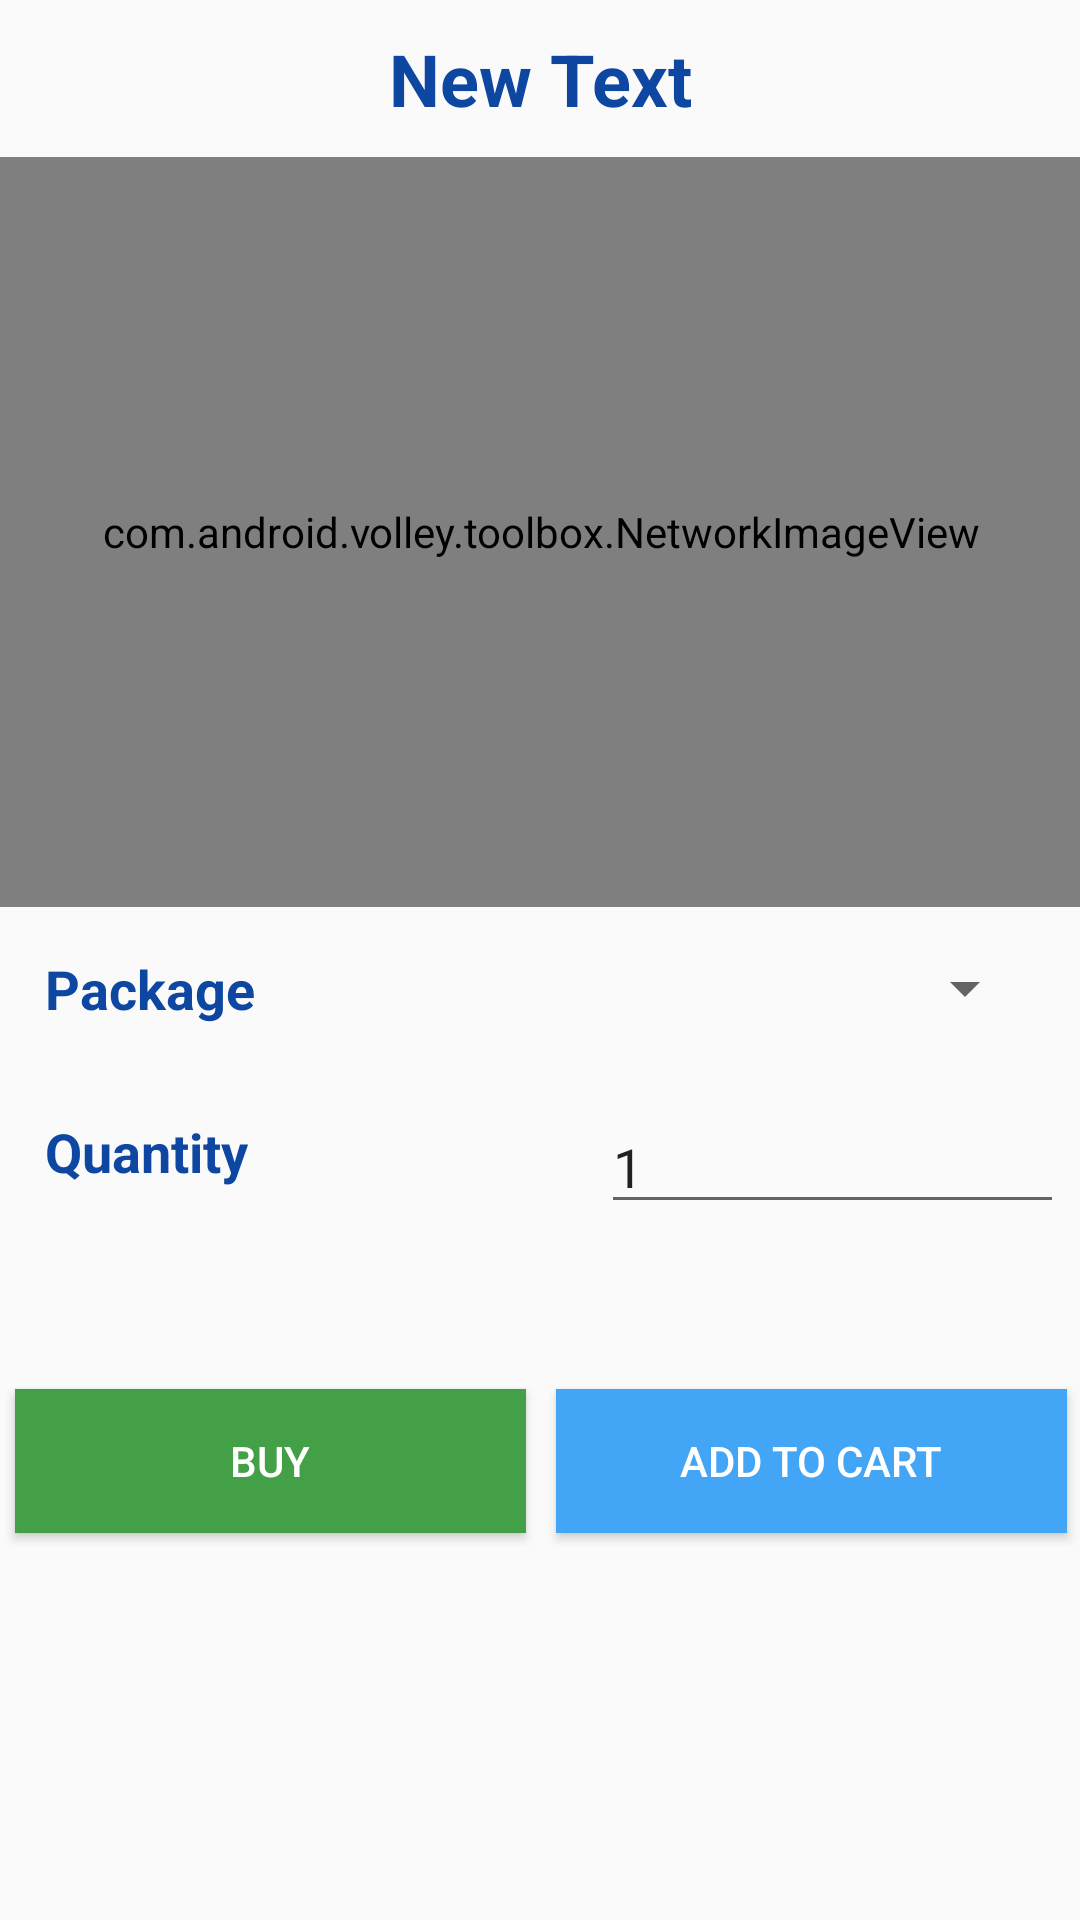

Write the Android layout XML for this screen, with the resource values it uses.
<!-- AndroidManifest.xml: application theme AppTheme -->
<!-- res/layout/content_buy.xml -->
<?xml version="1.0" encoding="utf-8"?>
<ScrollView xmlns:android="http://schemas.android.com/apk/res/android"
    xmlns:app="http://schemas.android.com/apk/res-auto"
    xmlns:tools="http://schemas.android.com/tools"
    android:layout_width="match_parent"
    android:layout_height="match_parent"
    android:paddingBottom="@dimen/activity_vertical_margin"
    android:paddingLeft="@dimen/activity_horizontal_margin"
    android:paddingRight="@dimen/activity_horizontal_margin"
    android:paddingTop="@dimen/activity_vertical_margin"
    app:layout_behavior="@string/appbar_scrolling_view_behavior"
    tools:context="com.greenexagro.greenex.Buy"
    tools:showIn="@layout/activity_buy">

    <LinearLayout
        android:layout_width="match_parent"
        android:layout_height="match_parent"
        android:orientation="vertical">


        <TextView
            android:id="@+id/tvBuy_Name"
            style="@style/TexLoginName"
            android:layout_width="wrap_content"
            android:layout_height="wrap_content"
            android:layout_gravity="center_horizontal"
            android:layout_marginBottom="10dp"
            android:layout_marginLeft="5dp"
            android:layout_marginRight="5dp"
            android:layout_marginTop="10dp"
            android:text="New Text"
            android:textSize="24sp" />

        <com.android.volley.toolbox.NetworkImageView
            android:id="@+id/img_Buy"
            android:layout_width="match_parent"
            android:layout_height="250dp"
            android:padding="15dp"
            android:scaleType="fitXY" />

        <LinearLayout
            android:layout_width="match_parent"
            android:layout_height="match_parent"
            android:layout_gravity="center_vertical"
            android:layout_margin="10dp"
            android:gravity="center_vertical"
            android:orientation="horizontal"
            android:weightSum="10">

            <TextView

                style="@style/TexLoginName"
                android:layout_width="match_parent"
                android:layout_height="wrap_content"
                android:layout_gravity="center_vertical"
                android:layout_margin="5dp"
                android:layout_weight="5"
                android:gravity="center_vertical"
                android:text="Package" />

            <Spinner
                android:id="@+id/spBuy_Package"
                android:layout_width="match_parent"
                android:layout_height="wrap_content"
                android:layout_gravity="center_vertical"
                android:layout_margin="5dp"
                android:layout_weight="5"
                android:gravity="center_vertical" />

        </LinearLayout>


        <LinearLayout
            android:layout_width="match_parent"
            android:layout_height="match_parent"
            android:layout_margin="10dp"
            android:orientation="horizontal"
            android:weightSum="10">

            <TextView
                style="@style/TexLoginName"
                android:layout_width="match_parent"
                android:layout_height="wrap_content"
                android:layout_margin="5dp"
                android:layout_weight="5"
                android:text="Quantity" />

            <EditText
                android:id="@+id/etBuyQuantity"
                style="@style/Margin"
                android:layout_width="match_parent"
                android:layout_height="wrap_content"
                android:layout_gravity="center_horizontal"
                android:ems="10"
                android:hint="@string/quantity"
                android:inputType="number"
                android:text="1" />

        </LinearLayout>


        <LinearLayout
            android:layout_width="match_parent"
            android:layout_height="match_parent"
            android:orientation="horizontal"
            android:weightSum="10">

            <Button
                android:id="@+id/btnBuy_Buy"
                style="@style/ButtonGreen"
                android:layout_width="match_parent"
                android:layout_height="wrap_content"
                android:layout_margin="5dp"
                android:layout_weight="5"
                android:text="@string/buy" />

            <Button
                android:id="@+id/btnBuy_Add"
                style="@style/ButtonSkyblue"
                android:layout_width="match_parent"
                android:layout_height="wrap_content"
                android:layout_margin="5dp"
                android:layout_weight="5"
                android:text="@string/addToCart" />
        </LinearLayout>


    </LinearLayout>


</ScrollView>
<!-- res/layout/activity_buy.xml (included above) -->
<?xml version="1.0" encoding="utf-8"?>
<android.support.design.widget.CoordinatorLayout xmlns:android="http://schemas.android.com/apk/res/android"
    xmlns:app="http://schemas.android.com/apk/res-auto"
    xmlns:tools="http://schemas.android.com/tools"
    android:layout_width="match_parent"
    android:layout_height="match_parent"
    android:fitsSystemWindows="true"
    tools:context="com.greenexagro.greenex.Buy">

    <android.support.design.widget.AppBarLayout
        android:layout_width="match_parent"
        android:layout_height="wrap_content"
        android:theme="@style/AppTheme.AppBarOverlay">

        <android.support.v7.widget.Toolbar
            android:id="@+id/toolbar"
            android:layout_width="match_parent"
            android:layout_height="?attr/actionBarSize"
            android:background="?attr/colorPrimary"
            app:popupTheme="@style/AppTheme.PopupOverlay" />

    </android.support.design.widget.AppBarLayout>

    <include layout="@layout/content_buy" />

</android.support.design.widget.CoordinatorLayout>
<!-- resources referenced by this layout -->
<resources>
  <string name="addToCart">Add To Cart</string>
  <string name="buy">Buy</string>
  <string name="quantity">Quantity</string>
  <style name="AppTheme.AppBarOverlay" parent="ThemeOverlay.AppCompat.Dark.ActionBar" />
  <style name="AppTheme.PopupOverlay" parent="ThemeOverlay.AppCompat.Light" />
  <style name="ButtonGreen" parent="@style/Button">
          <item name="android:background">#43A047</item>
          <item name="android:textColor">#FFF</item>
      </style>
  <style name="ButtonSkyblue" parent="@style/Button">
          <item name="android:background">#42A5F5</item>
          <item name="android:textColor">#FFF</item>
      </style>
  <style name="Margin">
          <item name="android:layout_margin">20dp</item>
          <item name="android:layout_marginTop">60dp</item>
          <item name="android:layout_marginBottom">60dp</item>
      </style>
  <style name="TexLoginName">
          <item name="android:textColor">#0D47A1</item>
          <item name="android:textStyle">bold</item>
          <item name="android:textSize">18sp</item>
      </style>
  <style name="AppTheme" parent="Theme.AppCompat.Light.DarkActionBar">
          
          <item name="colorPrimary">@color/colorPrimary</item>
          <item name="colorPrimaryDark">@color/colorPrimaryDark</item>
          <item name="colorAccent">@color/colorAccent</item>
      </style>
  <style name="Button">
          <item name="android:layout_marginLeft">10dp</item>
          <item name="android:layout_marginRight">10dp</item>
          <item name="android:layout_marginTop">20dp</item>
          <item name="android:layout_marginBottom">20dp</item>
      </style>
  <!-- not gathered from this repository: default colours our renderer supplied (Android Studio template values) -->
  <color name="colorPrimary">#FF6200EE</color>
  <color name="colorPrimaryDark">#FF3700B3</color>
  <color name="colorAccent">#FF03DAC5</color>
</resources>
